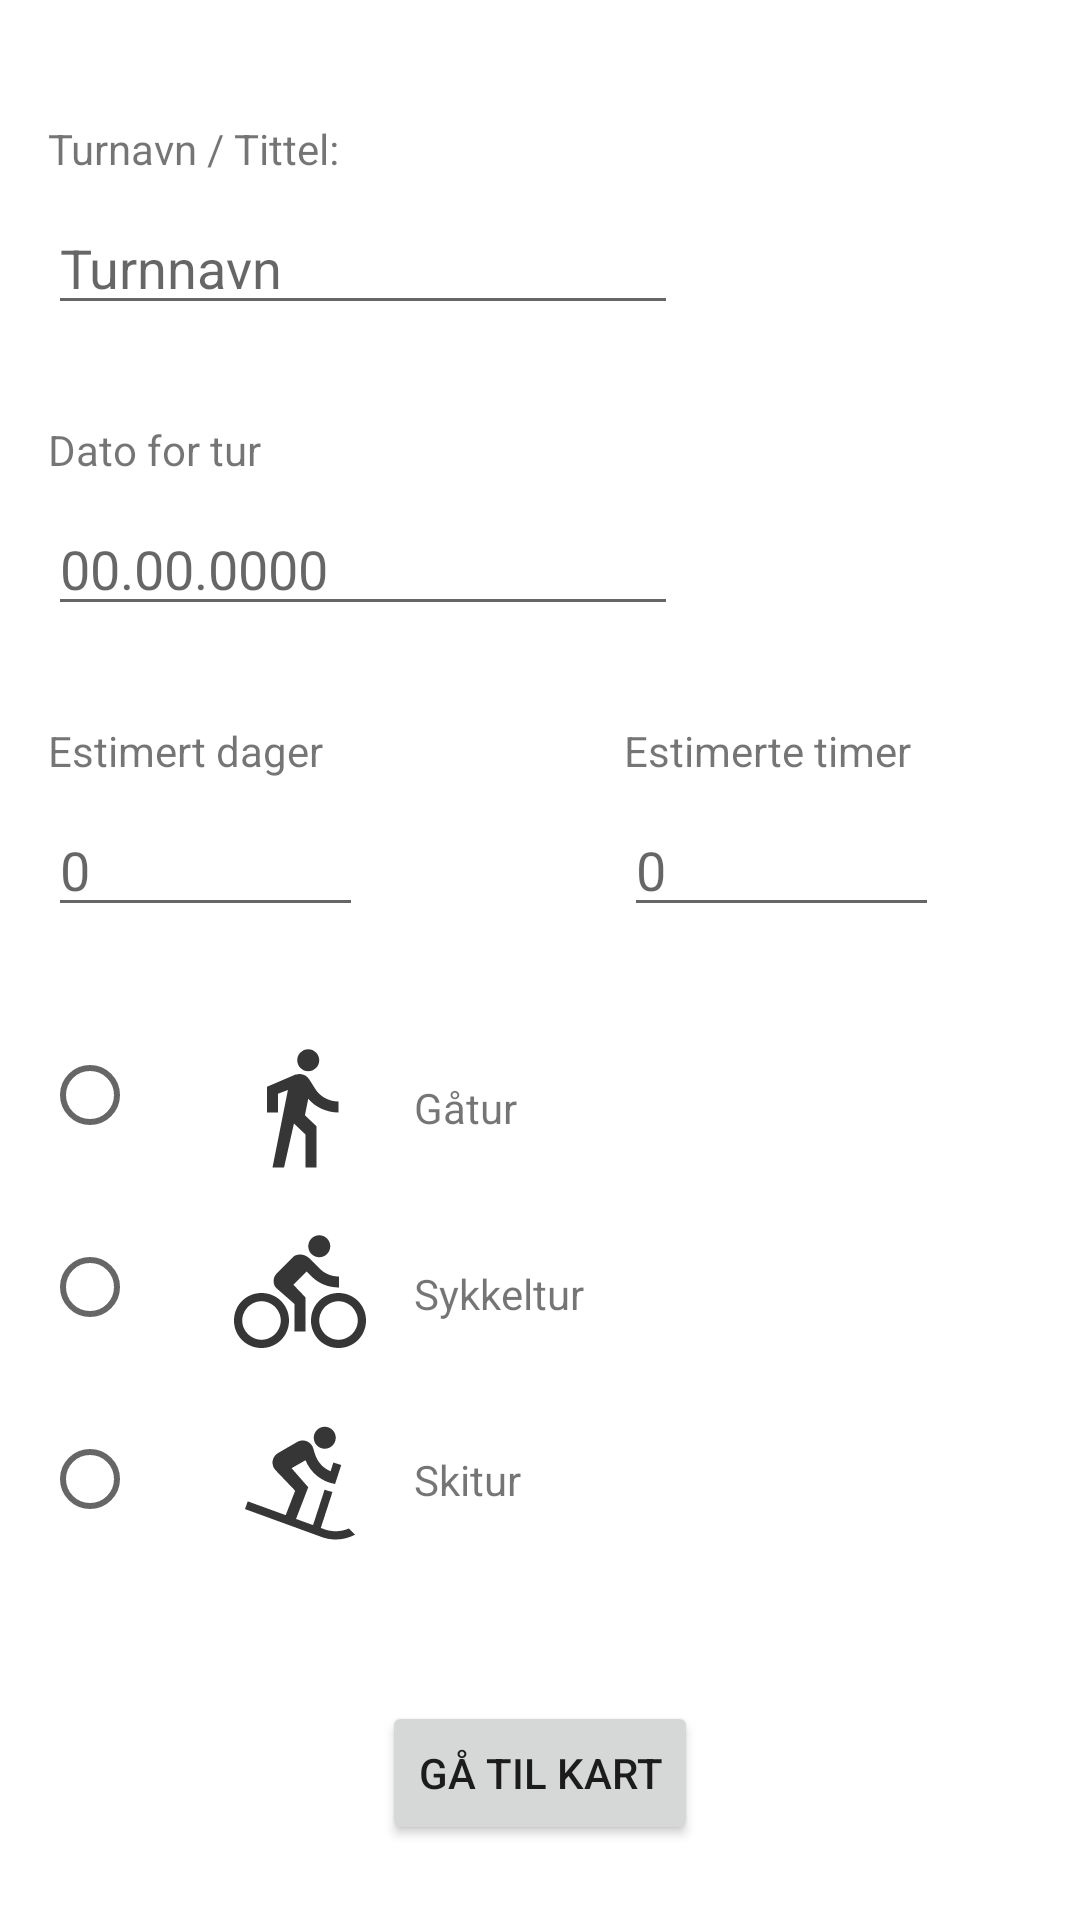

Write the Android layout XML for this screen, with the resource values it uses.
<!-- AndroidManifest.xml: application theme Theme.MinTurassistent -->
<!-- res/layout/fragment_new_tour.xml -->
<?xml version="1.0" encoding="utf-8"?>
<FrameLayout xmlns:android="http://schemas.android.com/apk/res/android"
    xmlns:app="http://schemas.android.com/apk/res-auto"
    xmlns:tools="http://schemas.android.com/tools"
    android:layout_width="match_parent"
    android:layout_height="match_parent"
    tools:context=".NewTourFragment">

    <androidx.constraintlayout.widget.ConstraintLayout
        android:layout_width="match_parent"
        android:layout_height="match_parent"
        android:background="@color/white">


        <TextView
            android:id="@+id/tvTittel"
            android:layout_width="wrap_content"
            android:layout_height="wrap_content"
            android:layout_marginStart="16dp"
            android:layout_marginTop="40dp"
            android:text="@string/str_turnavn_tittel"
            app:layout_constraintStart_toStartOf="parent"
            app:layout_constraintTop_toTopOf="parent" />

        <EditText
            android:id="@+id/etTourName"
            android:layout_width="wrap_content"
            android:layout_height="wrap_content"
            android:layout_marginTop="8dp"
            android:autofillHints=""
            android:ems="10"
            android:hint="@string/str_turnnavn"
            android:inputType="textPersonName"
            app:layout_constraintStart_toStartOf="@+id/tvTittel"
            app:layout_constraintTop_toBottomOf="@+id/tvTittel" />

        <TextView
            android:id="@+id/tvDate"
            android:layout_width="wrap_content"
            android:layout_height="wrap_content"
            android:layout_marginTop="32dp"
            android:text="@string/str_dato_for_tur"
            app:layout_constraintStart_toStartOf="@+id/etTourName"
            app:layout_constraintTop_toBottomOf="@+id/etTourName" />

        <EditText
            android:id="@+id/etDate"
            android:focusableInTouchMode="false"
            android:layout_width="wrap_content"
            android:layout_height="wrap_content"
            android:layout_marginTop="8dp"
            android:autofillHints=""
            android:ems="10"
            android:hint="@string/str__dato"
            android:inputType="date"
            app:layout_constraintStart_toStartOf="@+id/tvDate"
            app:layout_constraintTop_toBottomOf="@+id/tvDate" />

        <TextView
            android:id="@+id/tvEstimatedDays"
            android:layout_width="wrap_content"
            android:layout_height="wrap_content"
            android:text="@string/str_estimert_dager"
            app:layout_constraintBaseline_toBaselineOf="@+id/tvEstimatedHours"
            app:layout_constraintStart_toStartOf="@+id/etDate" />

        <EditText
            android:id="@+id/etEstimatedDays"
            android:layout_width="wrap_content"
            android:layout_height="wrap_content"
            android:autofillHints=""
            android:ems="5"
            android:hint="@string/str_0"
            android:inputType="numberDecimal"
            app:layout_constraintBaseline_toBaselineOf="@+id/etEstimatedHours"
            app:layout_constraintStart_toStartOf="@+id/tvEstimatedDays" />

        <TextView
            android:id="@+id/tvEstimatedHours"
            android:layout_width="wrap_content"
            android:layout_height="wrap_content"
            android:layout_marginStart="100dp"
            android:layout_marginTop="32dp"
            android:text="@string/str_estimerte_timer"
            app:layout_constraintStart_toEndOf="@+id/tvEstimatedDays"
            app:layout_constraintTop_toBottomOf="@+id/etDate" />

        <EditText
            android:id="@+id/etEstimatedHours"
            android:layout_width="wrap_content"
            android:layout_height="wrap_content"
            android:layout_marginTop="8dp"
            android:autofillHints=""
            android:ems="5"
            android:hint="@string/str_0"
            android:inputType="numberDecimal"
            app:layout_constraintStart_toStartOf="@+id/tvEstimatedHours"
            app:layout_constraintTop_toBottomOf="@+id/tvEstimatedHours" />

        <RadioGroup
            android:id="@+id/radioGroup"
            android:layout_width="wrap_content"
            android:layout_height="wrap_content"
            android:layout_marginStart="14dp"
            android:layout_marginTop="32dp"
            app:layout_constraintStart_toStartOf="parent"
            app:layout_constraintTop_toBottomOf="@+id/etEstimatedDays">

            <RadioButton
                android:id="@+id/rbTrailhiking"
                android:layout_width="match_parent"
                android:layout_height="wrap_content"
                tools:visibility="visible" />

            <RadioButton
                android:id="@+id/rbBicycleTour"
                android:layout_width="match_parent"
                android:layout_height="wrap_content"
                android:layout_marginTop="16dp"
                tools:visibility="visible" />

            <RadioButton
                android:id="@+id/rbSkitour"
                android:layout_width="match_parent"
                android:layout_height="wrap_content"
                android:layout_marginTop="16dp"
                tools:visibility="visible" />
        </RadioGroup>

        <ImageView
            android:id="@+id/imPerson"
            android:layout_width="44dp"
            android:layout_height="46dp"
            android:layout_marginStart="16dp"
            android:layout_marginTop="5dp"
            android:src="@drawable/ic_baseline_directions_walk_24"
            app:layout_constraintStart_toEndOf="@+id/radioGroup"
            app:layout_constraintTop_toTopOf="@+id/radioGroup"
            android:contentDescription="@string/str_todo" />

        <TextView
            android:id="@+id/tvPerson"
            android:layout_width="wrap_content"
            android:layout_height="wrap_content"
            android:layout_marginStart="16dp"
            android:text="@string/str_fottur"
            app:layout_constraintBottom_toBottomOf="@+id/imPerson"
            app:layout_constraintStart_toEndOf="@+id/imPerson"
            app:layout_constraintTop_toTopOf="@+id/imPerson" />

        <ImageView
            android:id="@+id/imBicycle"
            android:layout_width="44dp"
            android:layout_height="46dp"
            android:layout_marginTop="16dp"
            android:src="@drawable/ic_baseline_directions_bike_24"
            app:layout_constraintEnd_toEndOf="@+id/imPerson"
            app:layout_constraintStart_toStartOf="@+id/imPerson"
            app:layout_constraintTop_toBottomOf="@+id/imPerson"
            android:contentDescription="@string/str_todo" />

        <TextView
            android:id="@+id/tvBicycle"
            android:layout_width="wrap_content"
            android:layout_height="wrap_content"
            android:layout_marginStart="16dp"
            android:text="@string/str_sykkeltur"
            app:layout_constraintBottom_toBottomOf="@+id/imBicycle"
            app:layout_constraintStart_toEndOf="@+id/imBicycle"
            app:layout_constraintTop_toTopOf="@+id/imBicycle" />

        <ImageView
            android:id="@+id/imSki"
            android:layout_width="44dp"
            android:layout_height="46dp"
            android:layout_marginTop="16dp"
            android:src="@drawable/ic_baseline_downhill_skiing_24"
            app:layout_constraintEnd_toEndOf="@+id/imBicycle"
            app:layout_constraintStart_toStartOf="@+id/imBicycle"
            app:layout_constraintTop_toBottomOf="@+id/imBicycle"
            android:contentDescription="@string/str_todo" />

        <TextView
            android:id="@+id/tvSki"
            android:layout_width="wrap_content"
            android:layout_height="wrap_content"
            android:layout_marginStart="16dp"
            android:text="@string/str_skitur"
            app:layout_constraintBottom_toBottomOf="@+id/imSki"
            app:layout_constraintStart_toEndOf="@+id/imSki"
            app:layout_constraintTop_toTopOf="@+id/imSki" />

        <Button
            android:id="@+id/btnNewTour"
            android:layout_width="wrap_content"
            android:layout_height="wrap_content"
            android:layout_marginTop="50dp"
            android:text="@string/str_velg_tur_p_kart"
            app:layout_constraintEnd_toEndOf="parent"
            app:layout_constraintStart_toStartOf="parent"
            app:layout_constraintTop_toBottomOf="@+id/radioGroup" />

    </androidx.constraintlayout.widget.ConstraintLayout>

</FrameLayout>
<!-- resources referenced by this layout -->
<resources>
  <color name="white">#FFFFFFFF</color>
  <!-- drawable ic_baseline_directions_walk_24 (drawable) -->
  <vector android:autoMirrored="true" android:height="24dp"
      android:tint="@color/darkgray" android:viewportHeight="24"
      android:viewportWidth="24" android:width="24dp" xmlns:android="http://schemas.android.com/apk/res/android">
      <path android:fillColor="@android:color/darker_gray" android:pathData="M13.5,5.5c1.1,0 2,-0.9 2,-2s-0.9,-2 -2,-2 -2,0.9 -2,2 0.9,2 2,2zM9.8,8.9L7,23h2.1l1.8,-8 2.1,2v6h2v-7.5l-2.1,-2 0.6,-3C14.8,12 16.8,13 19,13v-2c-1.9,0 -3.5,-1 -4.3,-2.4l-1,-1.6c-0.4,-0.6 -1,-1 -1.7,-1 -0.3,0 -0.5,0.1 -0.8,0.1L6,8.3V13h2V9.6l1.8,-0.7"/>
  </vector>
  <!-- drawable ic_baseline_downhill_skiing_24 (drawable) -->
  <vector android:height="24dp" android:tint="@color/darkgray"
      android:viewportHeight="24" android:viewportWidth="24"
      android:width="24dp" xmlns:android="http://schemas.android.com/apk/res/android">
      <path android:fillColor="@android:color/darker_gray" android:pathData="M18.5,4.5c0,1.1 -0.9,2 -2,2s-2,-0.9 -2,-2s0.9,-2 2,-2S18.5,3.4 18.5,4.5zM15.78,20.9l0.76,0.27c0.62,0.21 1.27,0.33 1.96,0.33c0.84,0 1.65,-0.18 2.38,-0.5L22,22.13C20.95,22.68 19.76,23 18.5,23c-0.86,0 -1.68,-0.14 -2.45,-0.41L2,17.47l0.5,-1.41l6.9,2.51l1.72,-4.44L7.55,10.4C6.66,9.46 6.88,7.93 8,7.28l3.48,-2.01c1.1,-0.64 2.52,-0.1 2.91,1.11l0.33,1.08c0.44,1.42 1.48,2.57 2.83,3.14L18.07,9l1.43,0.46l-1.12,3.45c-2.45,-0.4 -4.48,-2.07 -5.38,-4.32l-2.53,1.45l3.03,3.46l-2.22,5.76l3.09,1.12l2.1,-6.44h0l0,0c0.46,0.18 0.94,0.31 1.44,0.41L15.78,20.9z"/>
  </vector>
  <string name="str_0">0</string>
  <string name="str__dato">00.00.0000</string>
  <string name="str_dato_for_tur">Dato for tur</string>
  <string name="str_estimert_dager">Estimert dager</string>
  <string name="str_estimerte_timer">Estimerte timer</string>
  <string name="str_fottur">Gåtur</string>
  <string name="str_skitur">Skitur</string>
  <string name="str_sykkeltur">Sykkeltur</string>
  <string name="str_todo">Bilde description</string>
  <string name="str_turnavn_tittel">Turnavn / Tittel:</string>
  <string name="str_turnnavn">Turnnavn</string>
  <string name="str_velg_tur_p_kart">Gå til kart</string>
  <style name="Theme.MinTurassistent" parent="Theme.MaterialComponents.Light.NoActionBar">
  
          
          <item name="colorPrimary">@color/darkgray</item>
          <item name="colorPrimaryVariant">@color/purple_700</item>
          <item name="colorOnPrimary">@color/white</item>
          
          <item name="colorSecondary">@color/teal_200</item>
          <item name="colorSecondaryVariant">@color/teal_700</item>
          <item name="colorOnSecondary">@color/black</item>
          
          <item name="android:statusBarColor">@color/black</item>
          <item name="android:navigationBarColor">@color/black</item>
          <item name="android:windowTranslucentStatus">false</item>
          <item name="android:windowTranslucentNavigation">false</item>
  
      </style>
  <color name="darkgray">#363637</color>
  <color name="purple_700">#FF3700B3</color>
  <color name="teal_200">#FF03DAC5</color>
  <color name="teal_700">#FF018786</color>
  <color name="black">#FF000000</color>
</resources>
